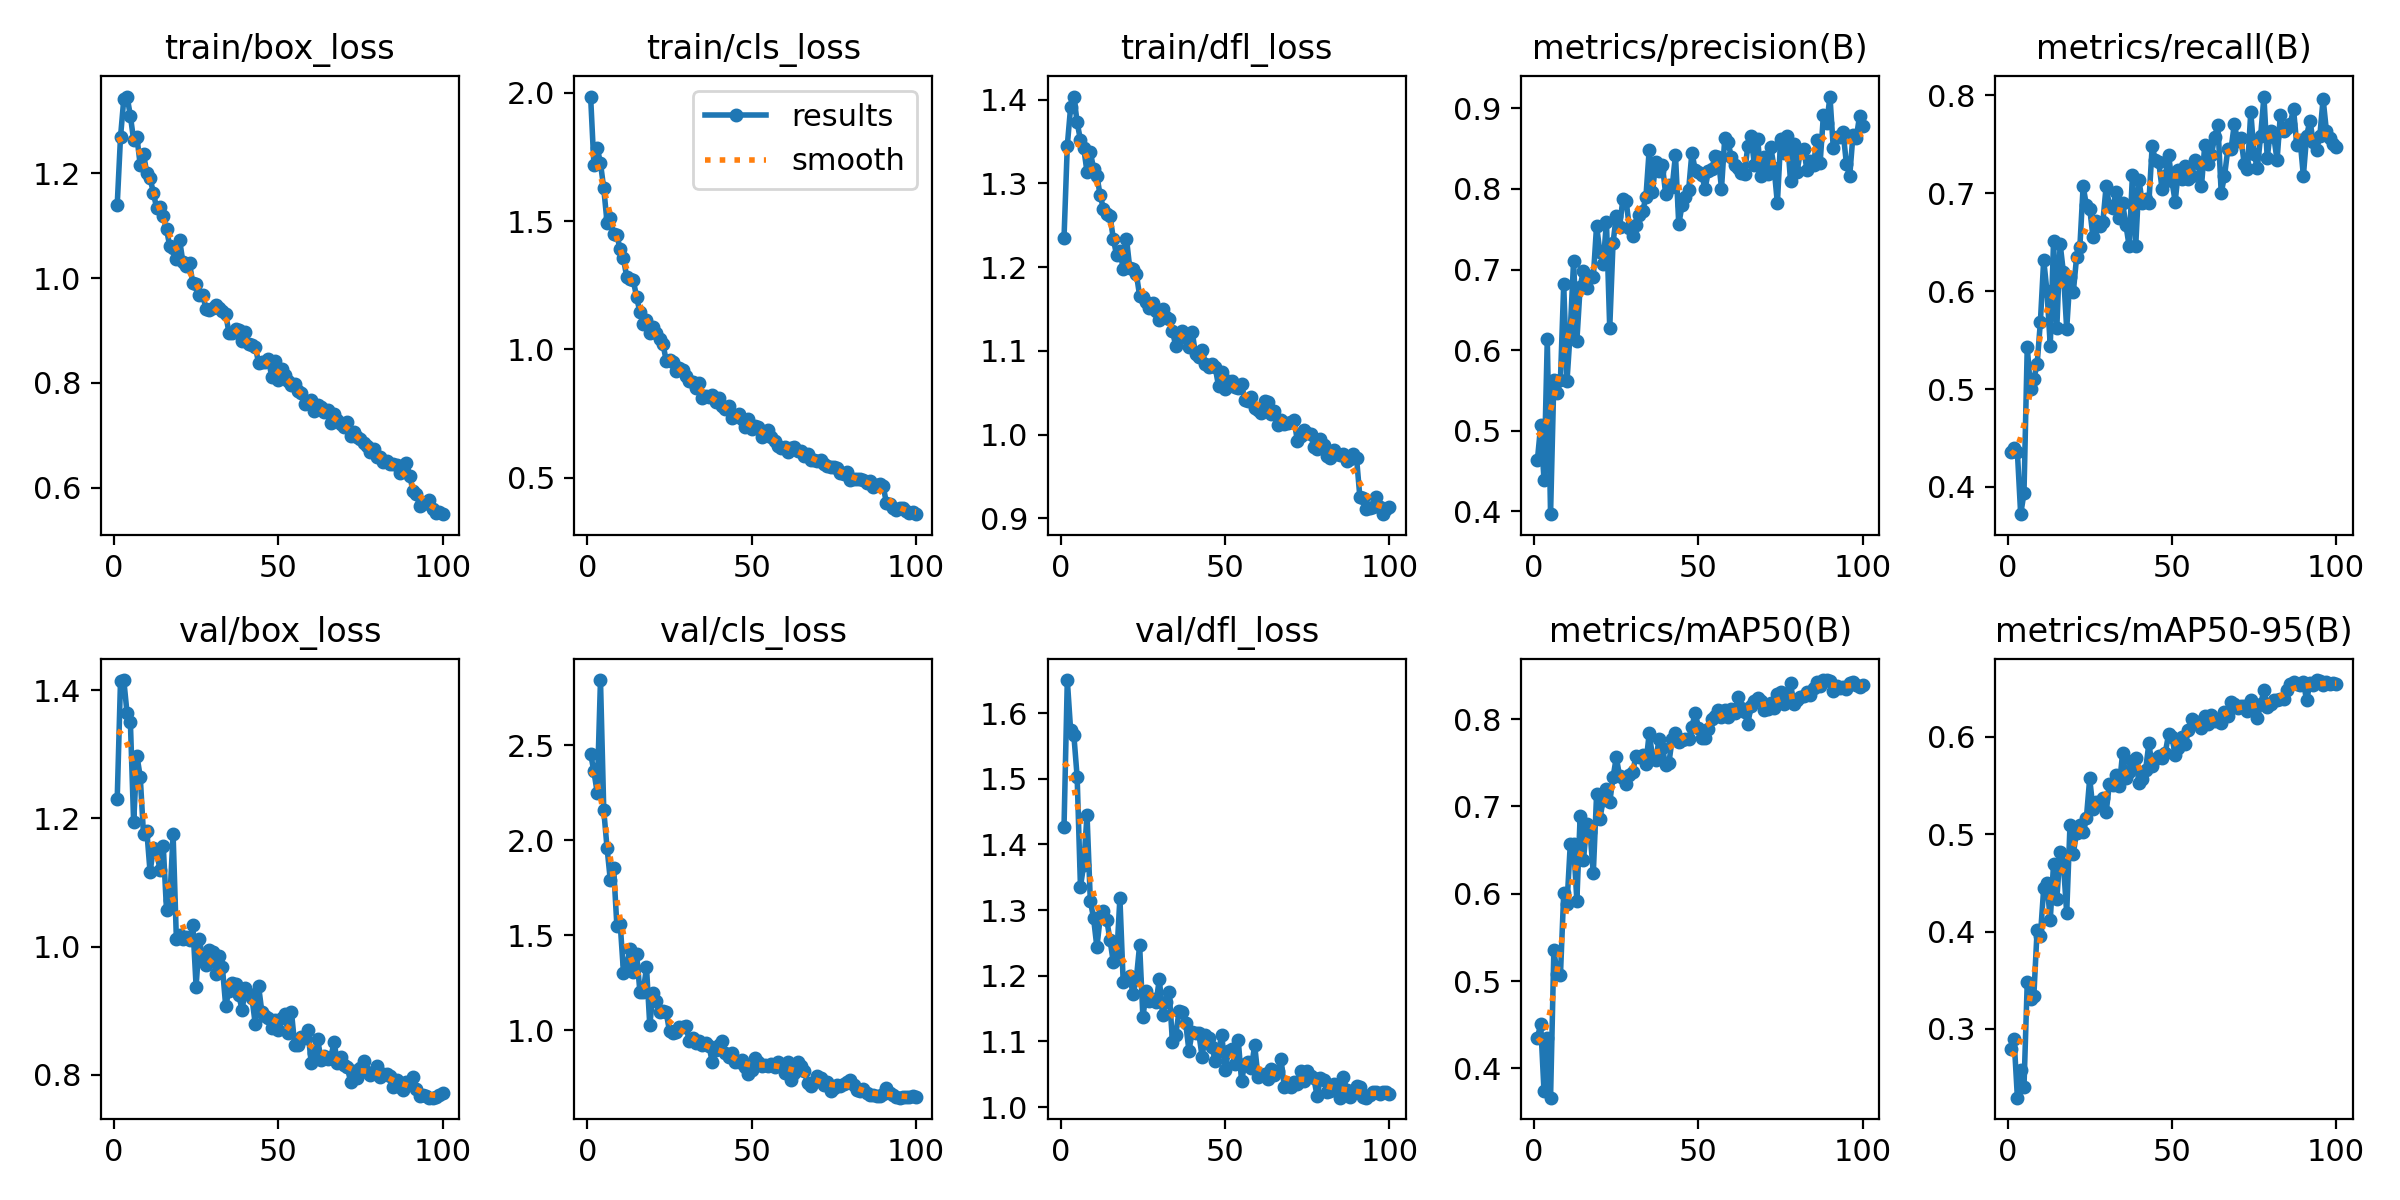

Values plotted in this chart, from the file beside it:
epoch, time, train/box_loss, train/cls_loss, train/dfl_loss, metrics/precision(B), metrics/recall(B), metrics/mAP50(B), metrics/mAP50-95(B), val/box_loss, val/cls_loss, val/dfl_loss, lr/pg0, lr/pg1, lr/pg2
1, 30.31, 1.14, 1.985, 1.235, 0.464, 0.4354, 0.4351, 0.279, 1.23, 2.456, 1.426, 0.0002994, 0.0002994, 0.0002994
2, 55.04, 1.269, 1.72, 1.345, 0.5068, 0.4396, 0.4507, 0.2892, 1.414, 2.362, 1.65, 0.0005964, 0.0005964, 0.0005964
3, 79.59, 1.341, 1.786, 1.391, 0.4395, 0.4356, 0.374, 0.2292, 1.416, 2.251, 1.575, 0.0008875, 0.0008875, 0.0008875
4, 104, 1.346, 1.725, 1.404, 0.6134, 0.3722, 0.4343, 0.2581, 1.364, 2.843, 1.566, 0.000882, 0.000882, 0.000882
5, 128.5, 1.31, 1.628, 1.373, 0.3967, 0.3933, 0.3664, 0.2398, 1.351, 2.157, 1.502, 0.000873, 0.000873, 0.000873
6, 152.9, 1.263, 1.494, 1.352, 0.5631, 0.5431, 0.535, 0.348, 1.194, 1.96, 1.336, 0.000864, 0.000864, 0.000864
7, 177.5, 1.269, 1.512, 1.342, 0.5467, 0.4997, 0.5085, 0.331, 1.298, 1.788, 1.369, 0.000855, 0.000855, 0.000855
8, 202.2, 1.215, 1.448, 1.313, 0.5625, 0.5106, 0.5064, 0.3336, 1.265, 1.855, 1.445, 0.000846, 0.000846, 0.000846
9, 226.7, 1.237, 1.444, 1.337, 0.6817, 0.5251, 0.6004, 0.4016, 1.175, 1.546, 1.315, 0.000837, 0.000837, 0.000837
10, 251.4, 1.2, 1.39, 1.318, 0.5617, 0.5688, 0.5885, 0.3954, 1.181, 1.56, 1.287, 0.000828, 0.000828, 0.000828
11, 276, 1.19, 1.354, 1.309, 0.6242, 0.6321, 0.657, 0.4443, 1.116, 1.303, 1.244, 0.000819, 0.000819, 0.000819
12, 300.6, 1.163, 1.281, 1.286, 0.7106, 0.5997, 0.6574, 0.4496, 1.154, 1.349, 1.289, 0.00081, 0.00081, 0.00081
13, 325.3, 1.133, 1.273, 1.27, 0.6114, 0.5442, 0.5919, 0.4119, 1.147, 1.429, 1.299, 0.000801, 0.000801, 0.000801
14, 349.8, 1.136, 1.269, 1.263, 0.6789, 0.6514, 0.689, 0.4697, 1.12, 1.307, 1.285, 0.000792, 0.000792, 0.000792
15, 374.4, 1.118, 1.203, 1.261, 0.6989, 0.5628, 0.6387, 0.4336, 1.158, 1.4, 1.254, 0.000783, 0.000783, 0.000783
16, 399.1, 1.093, 1.146, 1.234, 0.6776, 0.6484, 0.6795, 0.4817, 1.057, 1.202, 1.221, 0.000774, 0.000774, 0.000774
17, 423.7, 1.06, 1.098, 1.214, 0.692, 0.6191, 0.671, 0.4693, 1.073, 1.202, 1.225, 0.000765, 0.000765, 0.000765
18, 448.2, 1.058, 1.113, 1.219, 0.6903, 0.5614, 0.6234, 0.4191, 1.175, 1.332, 1.318, 0.000756, 0.000756, 0.000756
19, 472.7, 1.035, 1.064, 1.198, 0.7546, 0.6145, 0.7138, 0.5091, 1.011, 1.026, 1.191, 0.000747, 0.000747, 0.000747
20, 497.4, 1.072, 1.089, 1.234, 0.7215, 0.5987, 0.6859, 0.4799, 1.019, 1.197, 1.194, 0.000738, 0.000738, 0.000738
21, 521.9, 1.03, 1.065, 1.199, 0.7065, 0.6344, 0.7071, 0.5018, 1.011, 1.151, 1.199, 0.000729, 0.000729, 0.000729
22, 546.6, 1.023, 1.039, 1.197, 0.7593, 0.6449, 0.7196, 0.5098, 1.015, 1.095, 1.172, 0.00072, 0.00072, 0.00072
23, 571.2, 1.029, 1.021, 1.192, 0.6273, 0.7073, 0.7048, 0.5027, 1.01, 1.099, 1.195, 0.000711, 0.000711, 0.000711
24, 595.9, 0.9898, 0.9566, 1.166, 0.7327, 0.6876, 0.7333, 0.5171, 1.034, 1.093, 1.247, 0.000702, 0.000702, 0.000702
25, 620.3, 0.9884, 0.9583, 1.164, 0.7671, 0.6844, 0.7563, 0.5573, 0.9377, 0.9946, 1.137, 0.000693, 0.000693, 0.000693
26, 644.6, 0.9677, 0.9524, 1.158, 0.753, 0.6552, 0.7347, 0.5258, 1.012, 0.984, 1.176, 0.000684, 0.000684, 0.000684
27, 668.7, 0.9675, 0.917, 1.151, 0.7874, 0.6718, 0.7329, 0.5328, 0.9786, 0.9902, 1.162, 0.000675, 0.000675, 0.000675
28, 692.8, 0.9419, 0.9289, 1.157, 0.7848, 0.6669, 0.7254, 0.5313, 0.9714, 1.016, 1.164, 0.000666, 0.000666, 0.000666
29, 717, 0.9388, 0.9196, 1.148, 0.751, 0.6707, 0.7361, 0.5372, 0.9942, 1.017, 1.159, 0.000657, 0.000657, 0.000657
30, 741.1, 0.9423, 0.8978, 1.137, 0.7419, 0.7073, 0.7398, 0.5226, 0.9919, 1.024, 1.195, 0.000648, 0.000648, 0.000648
31, 765.2, 0.9488, 0.8773, 1.15, 0.7549, 0.687, 0.7582, 0.5521, 0.9574, 0.9417, 1.14, 0.000639, 0.000639, 0.000639
32, 789.3, 0.9428, 0.8747, 1.141, 0.7675, 0.6852, 0.757, 0.5509, 0.9855, 0.9603, 1.161, 0.00063, 0.00063, 0.00063
33, 813.4, 0.9374, 0.8513, 1.138, 0.7722, 0.7011, 0.7591, 0.5605, 0.9675, 0.9333, 1.175, 0.000621, 0.000621, 0.000621
34, 837.7, 0.9315, 0.8689, 1.123, 0.7896, 0.6752, 0.7485, 0.5492, 0.9073, 0.943, 1.099, 0.000612, 0.000612, 0.000612
35, 861.8, 0.8952, 0.8109, 1.106, 0.8484, 0.69, 0.7839, 0.5833, 0.9313, 0.9235, 1.11, 0.000603, 0.000603, 0.000603
36, 886.1, 0.8948, 0.8188, 1.12, 0.7957, 0.6679, 0.7576, 0.5579, 0.9428, 0.935, 1.146, 0.000594, 0.000594, 0.000594
37, 910.3, 0.9038, 0.8146, 1.124, 0.8331, 0.646, 0.7529, 0.5636, 0.9413, 0.9183, 1.146, 0.000585, 0.000585, 0.000585
38, 934.4, 0.9004, 0.8215, 1.116, 0.8221, 0.719, 0.7771, 0.5756, 0.9241, 0.8326, 1.129, 0.000576, 0.000576, 0.000576
39, 958.6, 0.8801, 0.7935, 1.105, 0.8303, 0.6465, 0.7674, 0.5784, 0.901, 0.8933, 1.086, 0.000567, 0.000567, 0.000567
40, 982.8, 0.8966, 0.8118, 1.123, 0.7942, 0.7132, 0.7472, 0.5522, 0.9359, 0.9204, 1.114, 0.000558, 0.000558, 0.000558
41, 1007, 0.8748, 0.7778, 1.096, 0.8044, 0.6896, 0.75, 0.5564, 0.9253, 0.9455, 1.112, 0.000549, 0.000549, 0.000549
42, 1031, 0.8731, 0.7672, 1.093, 0.8025, 0.6946, 0.7772, 0.5662, 0.9192, 0.88, 1.113, 0.00054, 0.00054, 0.00054
43, 1055, 0.8693, 0.778, 1.101, 0.8423, 0.6904, 0.7839, 0.5933, 0.8789, 0.8585, 1.077, 0.000531, 0.000531, 0.000531
44, 1080, 0.8386, 0.7333, 1.084, 0.756, 0.7479, 0.7741, 0.5699, 0.9385, 0.8777, 1.11, 0.000522, 0.000522, 0.000522
45, 1104, 0.8391, 0.7399, 1.081, 0.7799, 0.7335, 0.7766, 0.5776, 0.8981, 0.8311, 1.106, 0.000513, 0.000513, 0.000513
46, 1128, 0.8397, 0.747, 1.084, 0.7894, 0.732, 0.7777, 0.5807, 0.8912, 0.8322, 1.091, 0.000504, 0.000504, 0.000504
47, 1152, 0.8455, 0.7292, 1.081, 0.7988, 0.7047, 0.7775, 0.578, 0.8891, 0.8422, 1.07, 0.000495, 0.000495, 0.000495
48, 1177, 0.812, 0.697, 1.058, 0.8451, 0.7179, 0.7912, 0.584, 0.8725, 0.8077, 1.085, 0.000486, 0.000486, 0.000486
49, 1201, 0.8417, 0.7287, 1.075, 0.8237, 0.7391, 0.8071, 0.6029, 0.8854, 0.7672, 1.11, 0.000477, 0.000477, 0.000477
50, 1225, 0.8055, 0.6905, 1.054, 0.8206, 0.7127, 0.7903, 0.6004, 0.8694, 0.7887, 1.056, 0.000468, 0.000468, 0.000468
51, 1249, 0.8269, 0.702, 1.064, 0.8173, 0.6915, 0.7782, 0.5815, 0.888, 0.8551, 1.085, 0.000459, 0.000459, 0.000459
52, 1273, 0.8156, 0.6974, 1.064, 0.8004, 0.7237, 0.7789, 0.589, 0.8949, 0.8329, 1.088, 0.00045, 0.00045, 0.00045
53, 1297, 0.8045, 0.6572, 1.057, 0.8217, 0.7148, 0.7889, 0.5998, 0.8652, 0.8098, 1.066, 0.000441, 0.000441, 0.000441
54, 1322, 0.7963, 0.6675, 1.056, 0.8242, 0.7276, 0.8, 0.5933, 0.8983, 0.8184, 1.102, 0.000432, 0.000432, 0.000432
55, 1346, 0.7987, 0.6867, 1.06, 0.8403, 0.7149, 0.8036, 0.6069, 0.8461, 0.8098, 1.04, 0.000423, 0.000423, 0.000423
56, 1370, 0.785, 0.6571, 1.042, 0.8399, 0.7176, 0.8105, 0.6189, 0.8464, 0.8201, 1.065, 0.000414, 0.000414, 0.000414
57, 1395, 0.7807, 0.642, 1.04, 0.8005, 0.7335, 0.8029, 0.6141, 0.8596, 0.8058, 1.068, 0.0004051, 0.0004051, 0.0004051
58, 1419, 0.76, 0.6248, 1.045, 0.8637, 0.7309, 0.8108, 0.6149, 0.8575, 0.8333, 1.06, 0.0003961, 0.0003961, 0.0003961
59, 1443, 0.7634, 0.6169, 1.031, 0.8579, 0.7072, 0.8023, 0.6096, 0.8705, 0.8214, 1.094, 0.0003871, 0.0003871, 0.0003871
60, 1467, 0.767, 0.6201, 1.029, 0.8393, 0.7491, 0.8122, 0.6211, 0.8187, 0.7772, 1.047, 0.0003781, 0.0003781, 0.0003781
... 40 more rows
